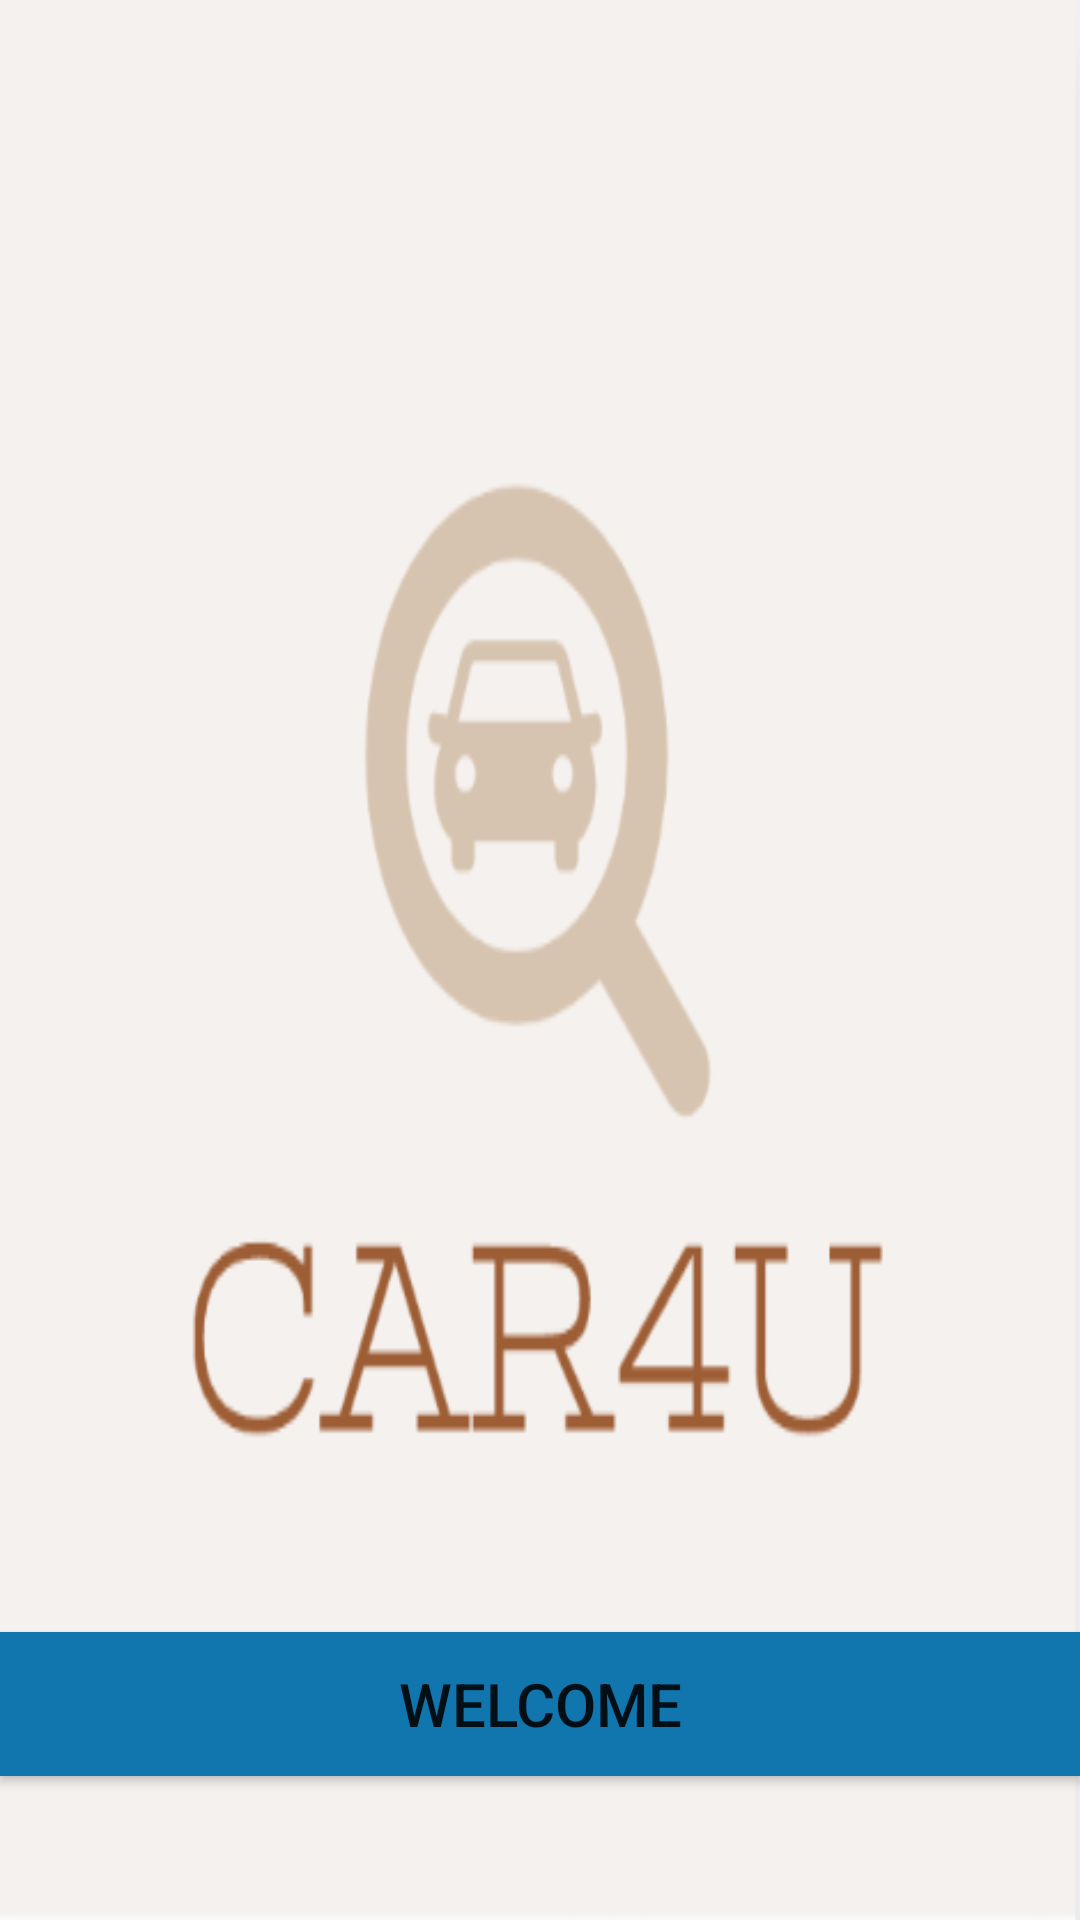

Write the Android layout XML for this screen, with the resource values it uses.
<!-- AndroidManifest.xml: application theme Theme.CAR4U -->
<!-- res/layout/fragment_first.xml -->
<?xml version="1.0" encoding="utf-8"?>
<androidx.constraintlayout.widget.ConstraintLayout xmlns:android="http://schemas.android.com/apk/res/android"
    xmlns:app="http://schemas.android.com/apk/res-auto"
    xmlns:tools="http://schemas.android.com/tools"
    android:layout_width="match_parent"
    android:layout_height="match_parent"
    android:background="@drawable/page"
    tools:context=".FirstFragment">

    <Button
        android:id="@+id/login_btn"
        android:layout_width="0dp"
        android:layout_height="48dp"
        android:layout_marginBottom="48dp"
        android:background="#1176AE"
        android:text="WELCOME"
        android:textSize="20dp"
        app:layout_constraintBottom_toBottomOf="parent"
        app:layout_constraintEnd_toEndOf="parent"
        app:layout_constraintStart_toStartOf="parent" />
</androidx.constraintlayout.widget.ConstraintLayout>
<!-- resources referenced by this layout -->
<resources>
  <!-- drawable page: png bitmap (drawable, 16181 bytes) -->
  <style name="Theme.CAR4U" parent="Theme.MaterialComponents.DayNight.DarkActionBar">
          
          <item name="colorPrimary">#FF515151</item>
          <item name="colorPrimaryVariant">#FF515151</item>
          <item name="colorOnPrimary">@color/white</item>
          
          <item name="colorSecondary">@color/teal_200</item>
          <item name="colorSecondaryVariant">@color/teal_700</item>
          <item name="colorOnSecondary">@color/black</item>
          
          <item name="android:statusBarColor" tools:targetApi="l">?attr/colorPrimaryVariant</item>
          
  
      </style>
  <!-- not gathered from this repository: default colours our renderer supplied (Android Studio template values) -->
  <color name="teal_200">#FF03DAC5</color>
  <color name="teal_700">#FF018786</color>
  <color name="black">#FF000000</color>
  <color name="white">#FFFFFFFF</color>
</resources>
